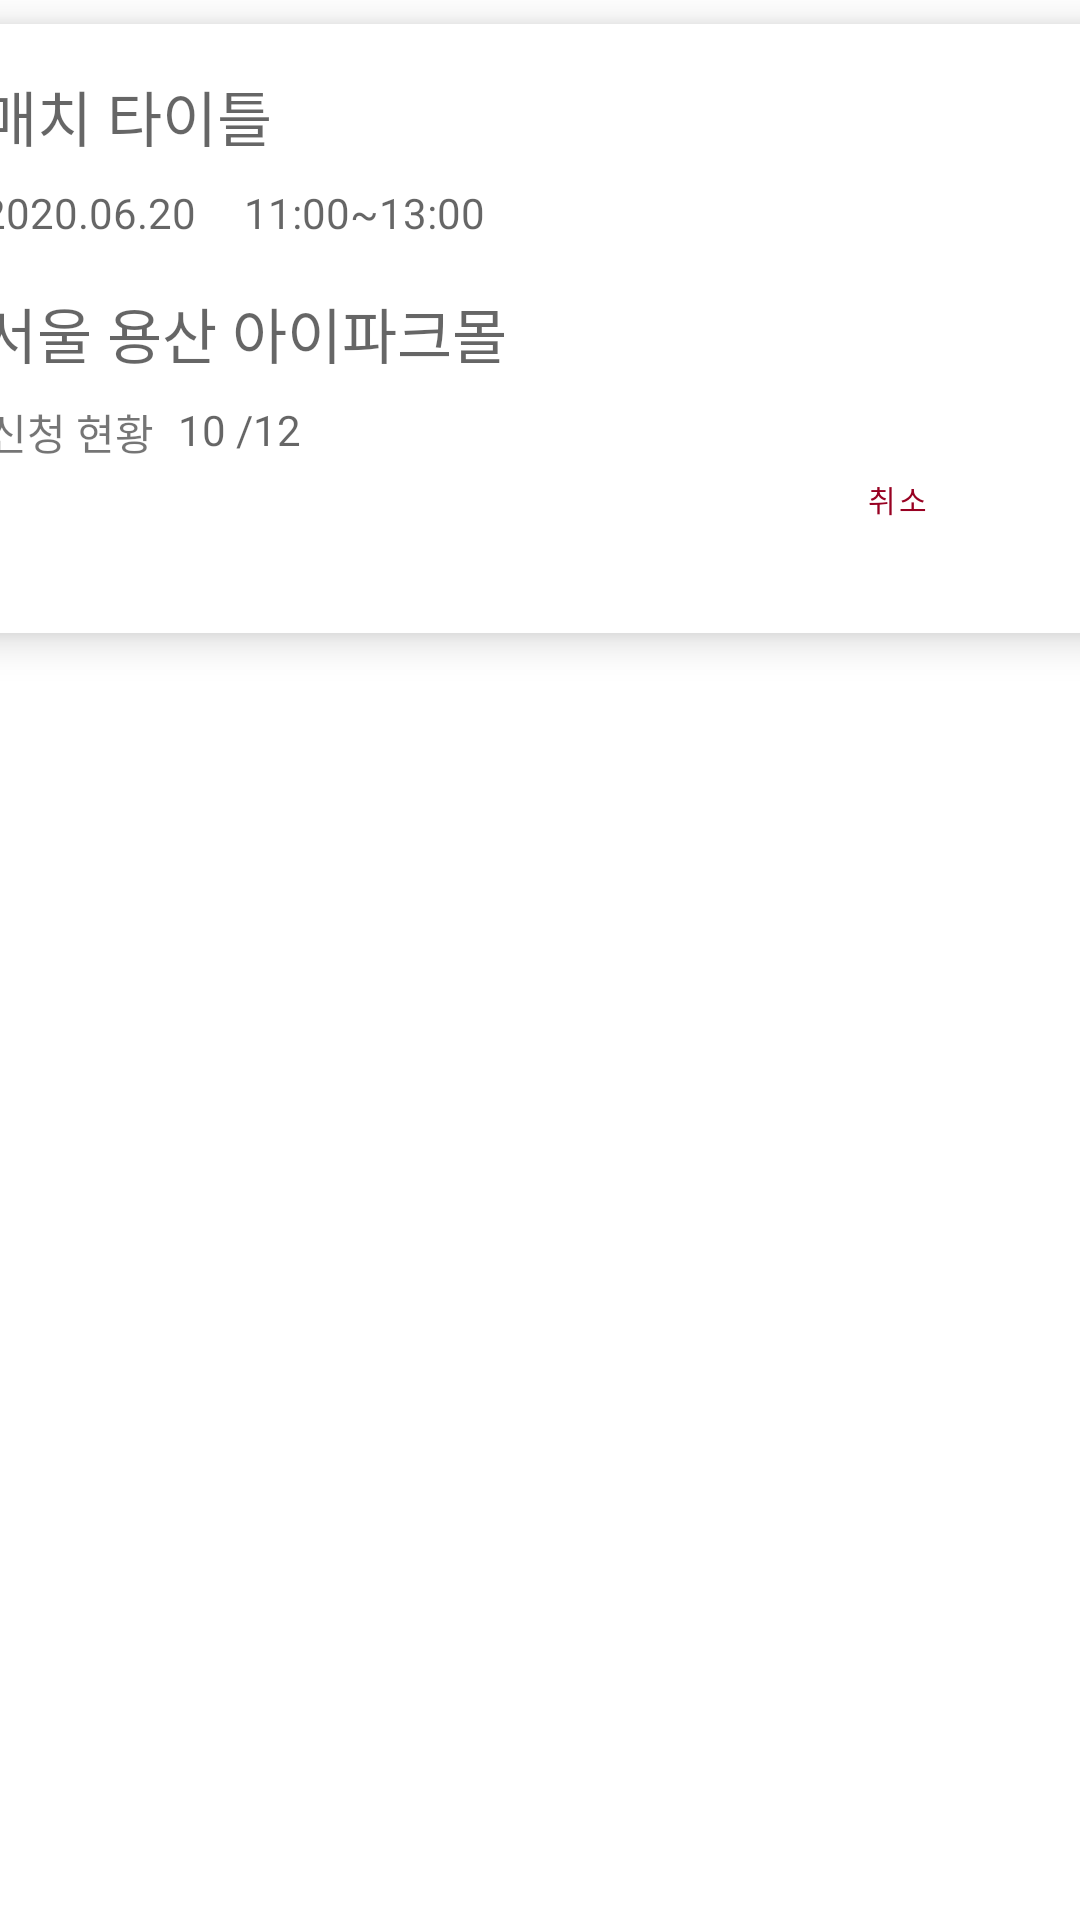

Android layout source for this screen:
<!-- AndroidManifest.xml: application theme mAppTheme -->
<!-- res/layout/mypage_myapplystatus_item.xml -->
<?xml version="1.0" encoding="utf-8"?>
<androidx.constraintlayout.widget.ConstraintLayout
    xmlns:android="http://schemas.android.com/apk/res/android"
    android:layout_width="wrap_content"
    android:layout_height="wrap_content"
    xmlns:app="http://schemas.android.com/apk/res-auto"
    xmlns:card_view="http://schemas.android.com/tools">

    <androidx.cardview.widget.CardView
        android:id="@+id/myMatchApplyStatusCardView"
        android:layout_width="405dp"
        android:layout_height="203dp"
        android:layout_marginStart="8dp"
        android:layout_marginTop="8dp"
        android:layout_marginEnd="8dp"
        app:cardElevation = "8dp"
        app:layout_constraintEnd_toEndOf="parent"
        app:layout_constraintStart_toStartOf="parent"
        app:layout_constraintTop_toTopOf="parent"
        card_view:cardCornerRadius="20dp">

        <androidx.constraintlayout.widget.ConstraintLayout
            android:layout_width="match_parent"
            android:layout_height="match_parent">


            <TextView
                android:id="@+id/applyMatchTitle"
                android:layout_width="wrap_content"
                android:layout_height="wrap_content"
                android:layout_marginStart="16dp"
                android:layout_marginTop="16dp"
                android:hint="매치 타이틀"
                android:textColor="@color/colorPoint"
                android:textSize="20dp"
                app:layout_constraintStart_toStartOf="parent"
                app:layout_constraintTop_toTopOf="parent" />

            <TextView
                android:id="@+id/applyMatchDay"
                android:layout_width="wrap_content"
                android:layout_height="wrap_content"
                android:layout_marginStart="16dp"
                android:layout_marginTop="8dp"
                android:hint="2020.06.20"
                app:layout_constraintStart_toStartOf="parent"
                app:layout_constraintTop_toBottomOf="@+id/applyMatchTitle" />

            <TextView
                android:id="@+id/applyMatchTime"
                android:layout_width="wrap_content"
                android:layout_height="wrap_content"
                android:layout_marginStart="16dp"
                android:layout_marginTop="8dp"
                android:hint="11:00~13:00"
                app:layout_constraintStart_toEndOf="@+id/applyMatchDay"
                app:layout_constraintTop_toBottomOf="@+id/applyMatchTitle" />

            <TextView
                android:id="@+id/applyWhere"
                android:layout_width="wrap_content"
                android:layout_height="wrap_content"
                android:layout_marginStart="16dp"
                android:layout_marginTop="16dp"
                android:hint="서울 용산 아이파크몰"
                android:textSize="20dp"
                app:layout_constraintStart_toStartOf="parent"
                app:layout_constraintTop_toBottomOf="@+id/applyMatchDay" />

            <TextView
                android:id="@+id/applyPresentPeopleTitle"
                android:layout_width="wrap_content"
                android:layout_height="wrap_content"
                android:layout_marginStart="18dp"
                android:layout_marginTop="8dp"
                android:text="신청 현황"
                app:layout_constraintStart_toStartOf="parent"
                app:layout_constraintTop_toBottomOf="@+id/applyWhere" />

            <TextView
                android:id="@+id/applyPresentPeople"
                android:layout_width="wrap_content"
                android:layout_height="wrap_content"
                android:layout_marginStart="8dp"
                android:layout_marginTop="8dp"
                android:hint="10 /12"
                app:layout_constraintStart_toEndOf="@+id/applyPresentPeopleTitle"
                app:layout_constraintTop_toBottomOf="@+id/applyWhere" />


            <TextView
                android:id="@+id/applyStatus"
                android:layout_width="111dp"
                android:layout_height="16dp"
                android:layout_marginStart="16dp"
                android:layout_marginTop="16dp"
                android:hint="  "
                app:layout_constraintStart_toStartOf="parent"
                app:layout_constraintTop_toBottomOf="@+id/applyPresentPeopleTitle" />

            <com.google.android.material.button.MaterialButton
                android:id="@+id/applyWithdrawal"
                style="@style/Widget.MaterialComponents.Button.TextButton"
                android:layout_width="115dp"
                android:layout_height="57dp"
                android:layout_marginBottom="8dp"
                android:text="취소"
                android:textColor="@color/colorToolbar"
                android:textSize="10dp"
                app:backgroundTint="@color/colorWhite"
                app:layout_constraintBottom_toBottomOf="parent"
                app:layout_constraintEnd_toEndOf="parent"
                app:layout_constraintHorizontal_bias="0.838"
                app:layout_constraintStart_toEndOf="@+id/applyStatus"
                app:layout_constraintTop_toTopOf="parent"
                app:layout_constraintVertical_bias="0.942" />

        </androidx.constraintlayout.widget.ConstraintLayout>
    </androidx.cardview.widget.CardView>


</androidx.constraintlayout.widget.ConstraintLayout>
<!-- resources referenced by this layout -->
<resources>
  <color name="colorPoint">#5abd8c</color>
  <color name="colorToolbar">#980122</color>
  <color name="colorWhite">#ffffff</color>
  <style name="mAppTheme" parent="Theme.MaterialComponents.Light.NoActionBar">
          
          <item name="colorPrimary">@color/colorPrimary</item>
          <item name="colorPrimaryDark">@color/colorPrimaryDark</item>
          <item name="colorAccent">@color/colorAccent</item>
          <item name="textAppearanceButton">@style/TextAppearance.MaterialComponents.Button</item>
          <item name="android:colorControlHighlight">@color/colorPoint</item>
      </style>
  <color name="colorPrimary">#EEEEEE</color>
  <color name="colorPrimaryDark">#7ce155</color>
  <color name="colorAccent">#D81B60</color>
</resources>
